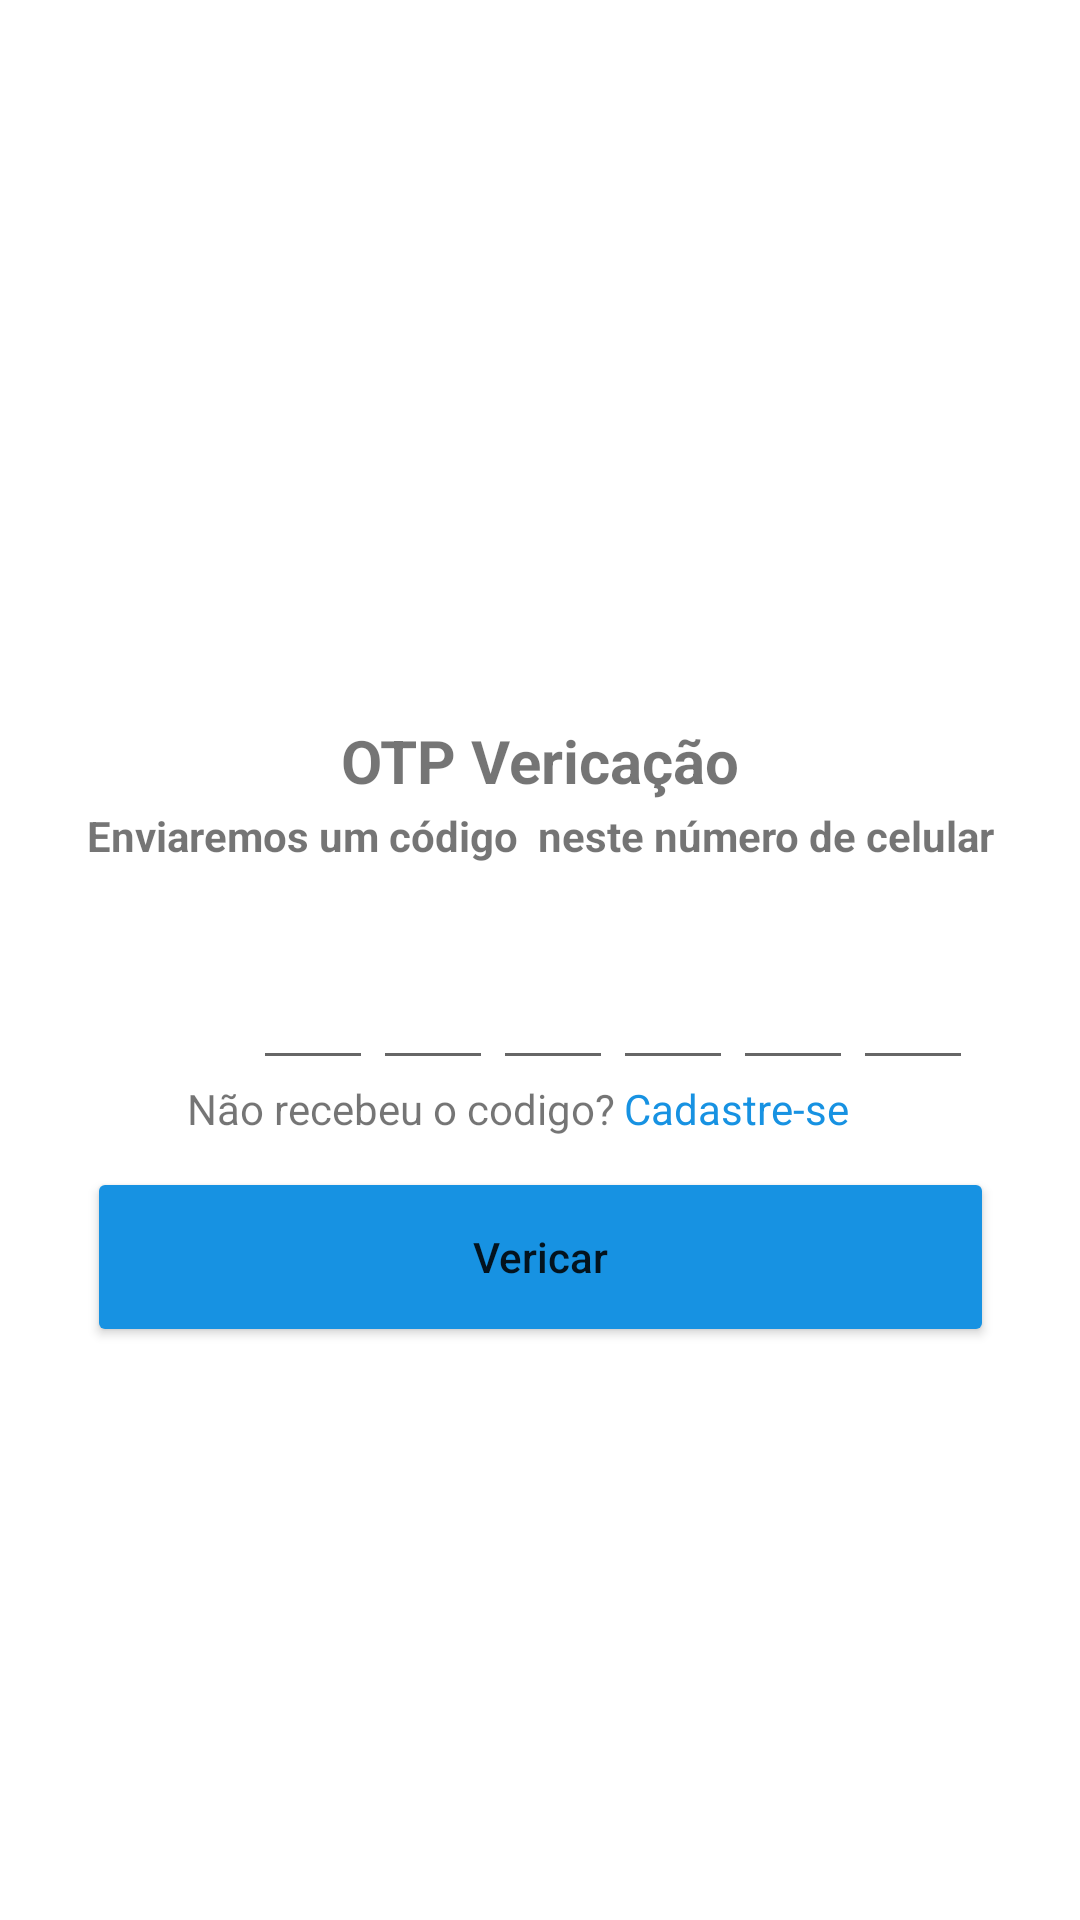

Reconstruct the res/layout file that produces this screen, plus the resources it refers to.
<!-- AndroidManifest.xml: application theme Theme.TeethKids -->
<!-- res/layout/fragment_o_t_p_verification.xml -->
<?xml version="1.0" encoding="utf-8"?>
<ScrollView xmlns:android="http://schemas.android.com/apk/res/android"
    xmlns:tools="http://schemas.android.com/tools"
    android:layout_width="match_parent"
    android:layout_height="match_parent"
    xmlns:app="http://schemas.android.com/apk/res-auto"
    android:fillViewport="true">

    <androidx.constraintlayout.widget.ConstraintLayout
        android:layout_width="match_parent"
        android:layout_height="wrap_content"
        tools:context=".ui.auth.register.OTPVerificationFragment">

        <ImageView
            android:id="@+id/imageViewOtp"
            android:layout_width="130dp"
            android:layout_height="130dp"
            android:layout_marginTop="80dp"
            android:src="@drawable/icon_send_otp"
            app:layout_constraintStart_toStartOf="parent"
            app:layout_constraintEnd_toEndOf="parent"
            app:layout_constraintTop_toTopOf="parent"/>

        <TextView
            android:id="@+id/labelTitle"
            android:layout_width="wrap_content"
            android:layout_height="wrap_content"
            android:layout_marginTop="30dp"
            android:text="OTP Vericação"
            android:textSize="20sp"
            android:textStyle="bold"
            app:layout_constraintStart_toStartOf="@+id/imageViewOtp"
            app:layout_constraintEnd_toEndOf="@+id/imageViewOtp"
            app:layout_constraintTop_toBottomOf="@+id/imageViewOtp"/>

        <TextView
            android:id="@+id/labelotp"
            android:layout_width="wrap_content"
            android:layout_height="wrap_content"
            android:layout_marginTop="2dp"
            android:text="Enviaremos um código  neste número de celular"
            android:textSize="14sp"
            android:textStyle="bold"
            app:layout_constraintStart_toStartOf="@+id/labelTitle"
            app:layout_constraintEnd_toEndOf="@+id/labelTitle"
            app:layout_constraintTop_toBottomOf="@+id/labelTitle"/>


        <TextView
            android:id="@+id/phoneView"
            android:layout_width="match_parent"
            android:layout_height="wrap_content"
            android:gravity="center"
            tools:text="(19) 99999 - 9999"
            app:layout_constraintStart_toStartOf="@+id/labelotp"
            app:layout_constraintEnd_toEndOf="@+id/labelotp"
            app:layout_constraintTop_toBottomOf="@+id/labelotp"

            />

        <EditText
            android:id="@+id/inputCode1"
            android:layout_width="40dp"
            android:layout_height="45dp"
            android:layout_marginStart="84dp"
            android:layout_marginTop="8dp"
            android:gravity="center"
            android:imeOptions="actionNext"
            android:importantForAutofill="no"
            android:inputType="number"
            android:maxLength="1"
            android:textSize="24sp"

            android:textStyle="bold"
            app:layout_constraintStart_toStartOf="@+id/phoneView"
            app:layout_constraintTop_toBottomOf="@+id/phoneView" />

        <EditText
            android:id="@+id/inputCode2"
            android:layout_width="40dp"
            android:layout_height="45dp"
            android:layout_marginTop="8dp"
            android:gravity="center"
            android:imeOptions="actionNext"
            android:importantForAutofill="no"
            android:inputType="number"
            android:maxLength="1"
            android:textSize="24sp"

            android:textStyle="bold"

            app:layout_constraintStart_toEndOf="@+id/inputCode1"
            app:layout_constraintTop_toBottomOf="@+id/phoneView" />
        <EditText
            android:id="@+id/inputCode3"
            android:layout_width="40dp"
            android:layout_height="45dp"
            android:layout_marginTop="8dp"
            android:gravity="center"
            android:imeOptions="actionNext"
            android:importantForAutofill="no"
            android:inputType="number"
            android:maxLength="1"
            android:textSize="24sp"

            android:textStyle="bold"

            app:layout_constraintStart_toEndOf="@+id/inputCode2"
            app:layout_constraintTop_toBottomOf="@+id/phoneView" />

        <EditText
            android:id="@+id/inputCode4"
            android:layout_width="40dp"
            android:layout_height="45dp"
            android:layout_marginTop="8dp"
            android:gravity="center"
            android:imeOptions="actionNext"
            android:importantForAutofill="no"
            android:inputType="number"
            android:maxLength="1"
            android:textSize="24sp"

            android:textStyle="bold"

            app:layout_constraintStart_toEndOf="@+id/inputCode3"
            app:layout_constraintTop_toBottomOf="@+id/phoneView" />

        <EditText
            android:id="@+id/inputCode5"
            android:layout_width="40dp"
            android:layout_height="45dp"
            android:layout_marginTop="8dp"
            android:gravity="center"
            android:imeOptions="actionNext"
            android:importantForAutofill="no"
            android:inputType="number"
            android:maxLength="1"
            android:textSize="24sp"

            android:textStyle="bold"

            app:layout_constraintStart_toEndOf="@+id/inputCode4"
            app:layout_constraintTop_toBottomOf="@+id/phoneView" />

        <EditText
            android:id="@+id/inputCode6"
            android:layout_width="40dp"
            android:layout_height="45dp"
            android:layout_marginTop="8dp"
            android:gravity="center"
            android:imeOptions="actionNext"
            android:importantForAutofill="no"
            android:inputType="number"
            android:maxLength="1"
            android:textSize="24sp"

            android:textStyle="bold"

            app:layout_constraintStart_toEndOf="@+id/inputCode5"
            app:layout_constraintTop_toBottomOf="@+id/phoneView" />

        <TextView
            android:id="@+id/btnSend"
            android:layout_width="wrap_content"
            android:layout_height="wrap_content"
            android:gravity="center"
            android:layout_marginRight="90dp"
            android:text="Não recebeu o codigo? "
            app:layout_constraintStart_toStartOf="parent"
            app:layout_constraintEnd_toEndOf="parent"

            app:layout_constraintTop_toBottomOf="@+id/inputCode1" />
        <TextView
            android:id="@+id/labelSend"
            android:layout_width="0dp"
            android:textColor="@color/blue"
            android:layout_height="wrap_content"
            android:gravity="center"
            android:text="Cadastre-se"
            app:layout_constraintStart_toEndOf="@+id/btnSend"
            app:layout_constraintTop_toBottomOf="@+id/inputCode1" />

        <Button
            android:id="@+id/btnLogin"
            android:layout_width="0dp"
            android:layout_marginTop="10dp"
            android:layout_height="wrap_content"
            android:textAllCaps="false"
            android:height="60dp"
            android:backgroundTint="@color/blue"
            android:text="Vericar"
            app:layout_constraintStart_toStartOf="@+id/labelotp"
            app:layout_constraintEnd_toEndOf="@+id/labelotp"
            app:layout_constraintTop_toBottomOf="@+id/btnSend"

            />



    </androidx.constraintlayout.widget.ConstraintLayout>
</ScrollView>
<!-- resources referenced by this layout -->
<resources>
  <color name="blue">#1792E2</color>
  <style name="Theme.TeethKids" parent="Theme.MaterialComponents.DayNight.NoActionBar">
          
          <item name="colorPrimary">@color/blue</item>
          <item name="colorPrimaryVariant">@color/white</item>
          <item name="colorOnPrimary">@color/white</item>
          
          <item name="colorSecondary">@color/teal_200</item>
          <item name="colorSecondaryVariant">@color/teal_700</item>
          <item name="colorOnSecondary">@color/black</item>
          
          <item name="android:statusBarColor">?attr/colorPrimaryVariant</item>
          
  
      </style>
  <color name="white">#FFFFFF</color>
  <color name="teal_200">#FF03DAC5</color>
  <color name="teal_700">#FF018786</color>
  <color name="black">#FF000000</color>
</resources>
